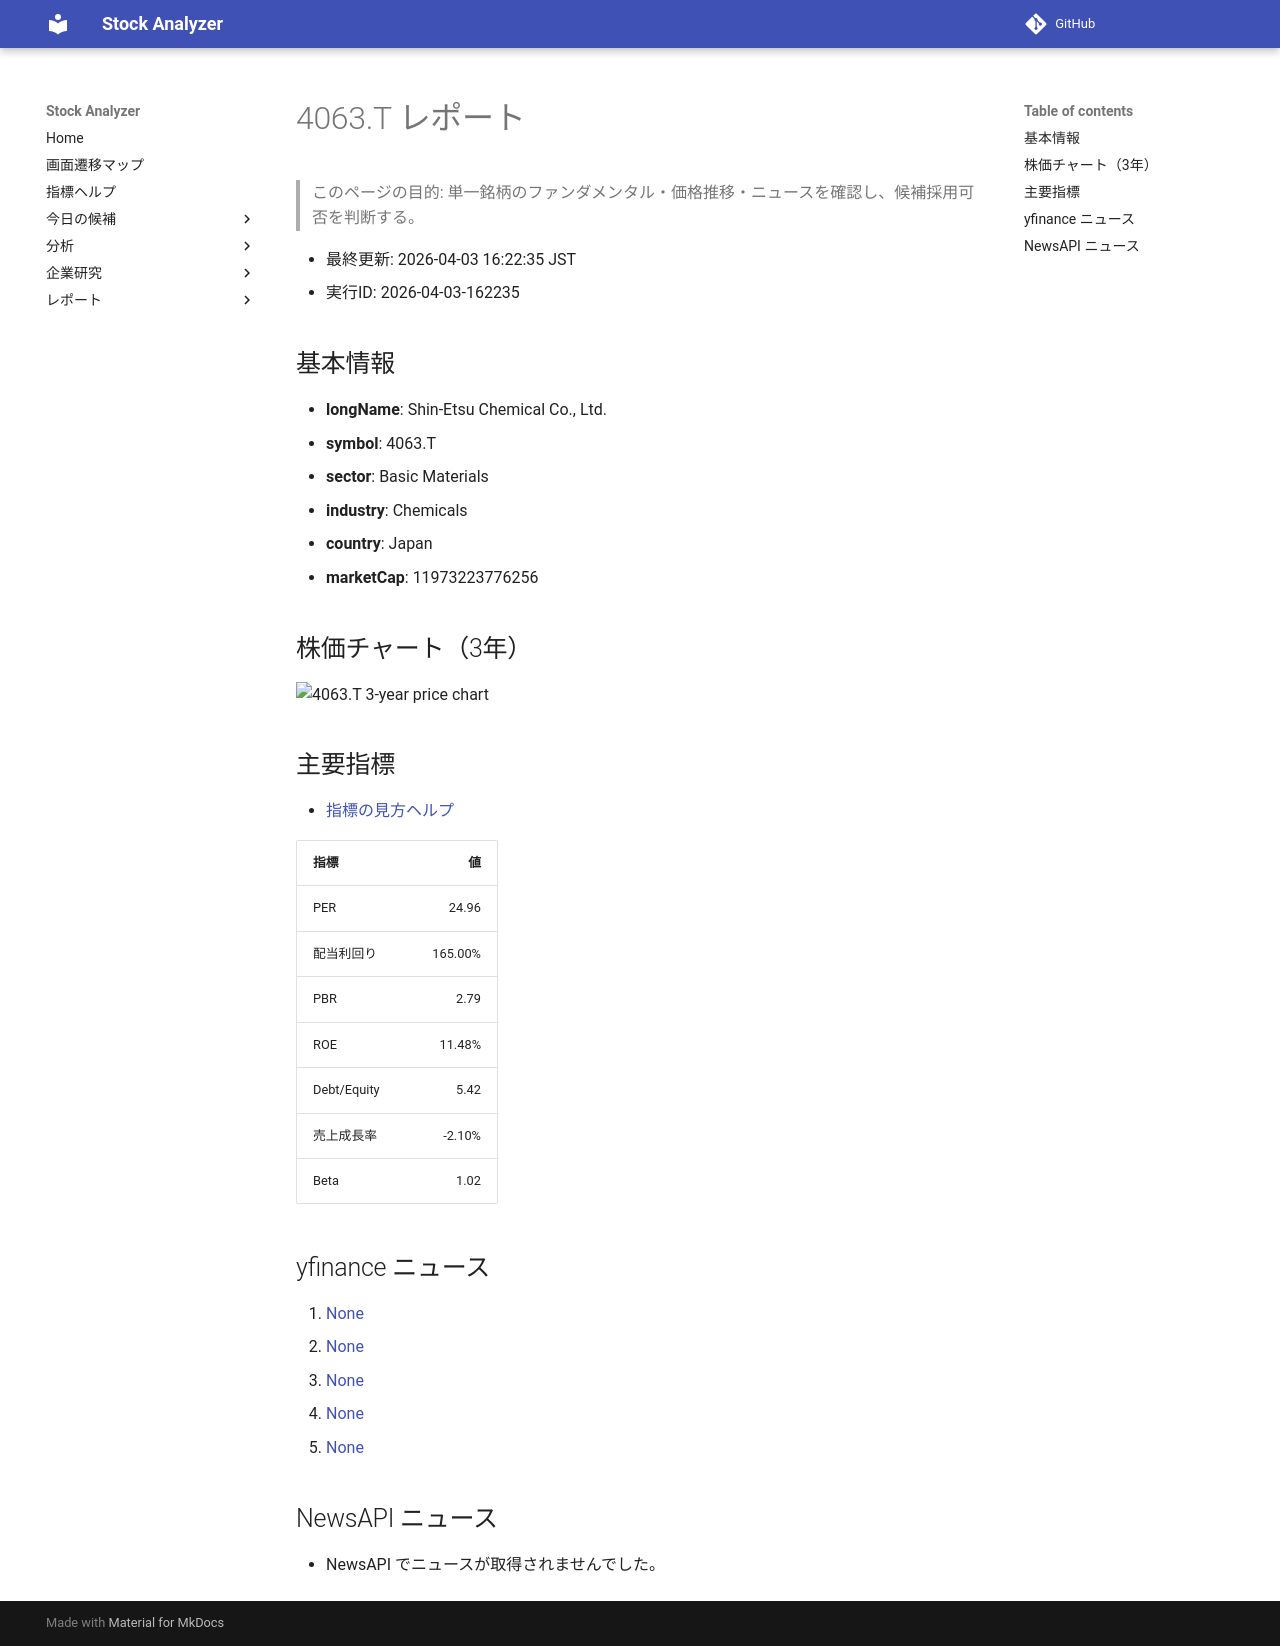

repository: Yumi-note/Making-APP · page: stocks/2026-04-03/162235/4063_T/index.html · generator: mkdocs

# 4063.T レポート

> このページの目的: 単一銘柄のファンダメンタル・価格推移・ニュースを確認し、候補採用可否を判断する。

- 最終更新: 2026-04-03 16:22:35 JST
- 実行ID: 2026-04-03-162235

## 基本情報

- **longName**: Shin-Etsu Chemical Co., Ltd.
- **symbol**: 4063.T
- **sector**: Basic Materials
- **industry**: Chemicals
- **country**: Japan
- **marketCap**: 11973223776256

## 株価チャート（3年）

![4063.T 3-year price chart](4063_T_3y.png)

## 主要指標

- [指標の見方ヘルプ](../../../../indicators.md)

| 指標 | 値 |
|---|---:|
| PER | 24.96 |
| 配当利回り | 165.00% |
| PBR | 2.79 |
| ROE | 11.48% |
| Debt/Equity | 5.42 |
| 売上成長率 | -2.10% |
| Beta | 1.02 |

## yfinance ニュース

1. [None](None)
2. [None](None)
3. [None](None)
4. [None](None)
5. [None](None)

## NewsAPI ニュース

- NewsAPI でニュースが取得されませんでした。
